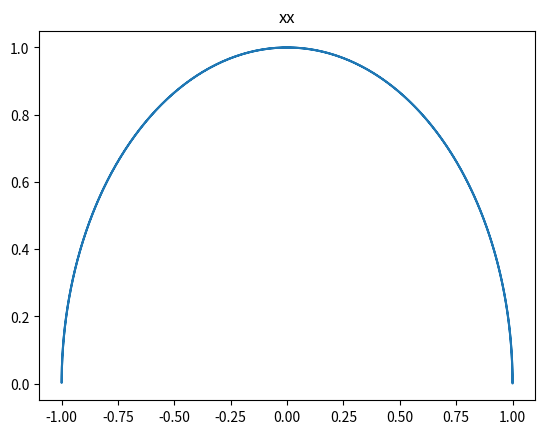

This chart was generated by the following Python code:
# -*- coding: utf-8 -*-
"""
-------------------------------------------------
         File Name      : graph
         Description    : todo
[redacted]
         date           : 2021/8/12 10:03
-------------------------------------------------
         Change Activity:
             2021/8/12 10:03: todo
-------------------------------------------------
"""
import matplotlib.pyplot as plt
import numpy as np

r = 1
eta = np.arange(0, 2 * np.pi, 0.01)
x = r * np.sin(eta)
y =  np.sqrt(1 - np.power(x, 2))/r

plt.plot(x, y)
plt.title("xx")
plt.show()
